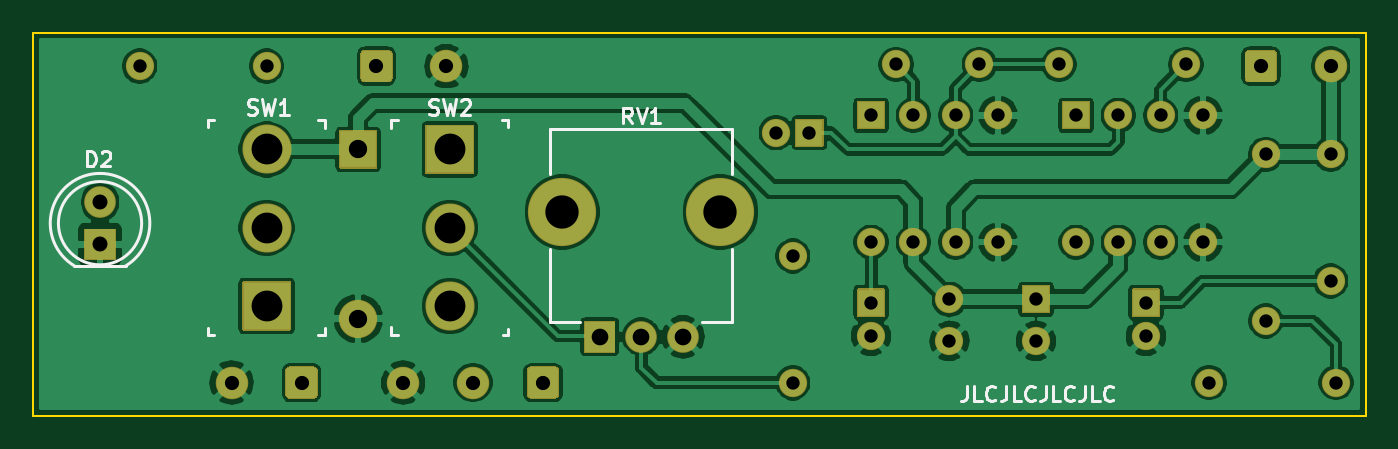
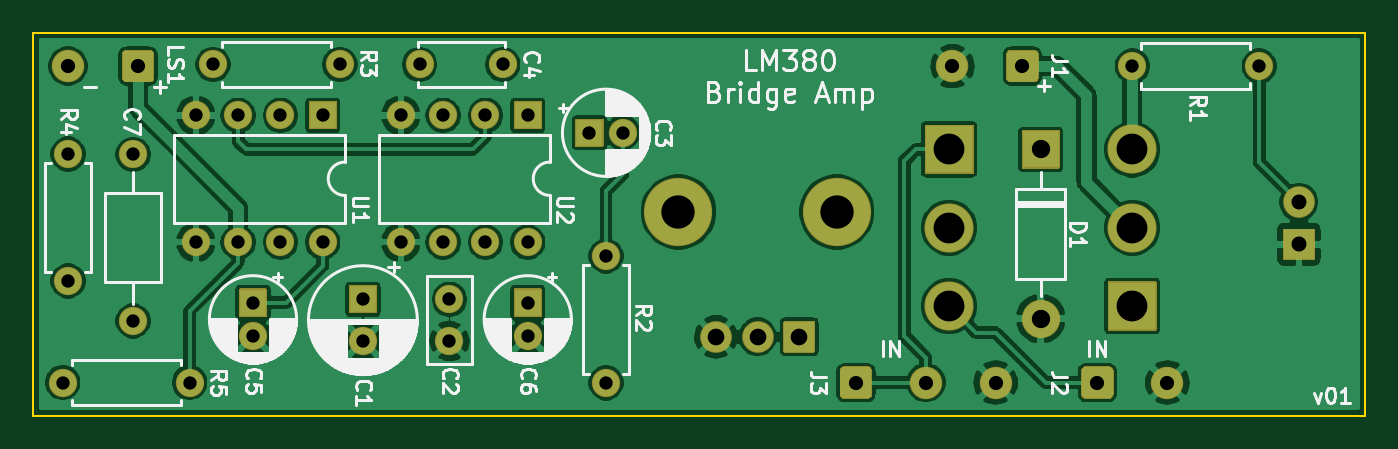
Circuit board: 8 layer files. Board 80.0 x 23.0 mm.
- bottom_copper: LM380_BridgeAmp-B_Cu.gbr (139658 bytes)
- bottom_mask: LM380_BridgeAmp-B_Mask.gbr (7366 bytes)
- bottom_silk: LM380_BridgeAmp-B_SilkS.gbr (46489 bytes)
- outline: LM380_BridgeAmp-Edge_Cuts.gbr (695 bytes)
- top_copper: LM380_BridgeAmp-F_Cu.gbr (140937 bytes)
- top_mask: LM380_BridgeAmp-F_Mask.gbr (7366 bytes)
- top_silk: LM380_BridgeAmp-F_SilkS.gbr (7398 bytes)
- drill: LM380_BridgeAmp.drl (1313 bytes)

=== bottom_copper: LM380_BridgeAmp-B_Cu.gbr (139658 bytes, source omitted) ===
=== bottom_mask: LM380_BridgeAmp-B_Mask.gbr (7366 bytes, source omitted) ===
=== bottom_silk: LM380_BridgeAmp-B_SilkS.gbr (46489 bytes, source omitted) ===
=== outline: LM380_BridgeAmp-Edge_Cuts.gbr ===
%TF.GenerationSoftware,KiCad,Pcbnew,(5.1.9)-1*%
%TF.CreationDate,2021-04-25T13:20:26-07:00*%
%TF.ProjectId,LM380_BridgeAmp,4c4d3338-305f-4427-9269-646765416d70,v01*%
%TF.SameCoordinates,Original*%
%TF.FileFunction,Profile,NP*%
%FSLAX46Y46*%
G04 Gerber Fmt 4.6, Leading zero omitted, Abs format (unit mm)*
G04 Created by KiCad (PCBNEW (5.1.9)-1) date 2021-04-25 13:20:26*
%MOMM*%
%LPD*%
G01*
G04 APERTURE LIST*
%TA.AperFunction,Profile*%
%ADD10C,0.150000*%
%TD*%
G04 APERTURE END LIST*
D10*
X100000000Y-60000000D02*
X100000000Y-83000000D01*
X180000000Y-60000000D02*
X100000000Y-60000000D01*
X180000000Y-83000000D02*
X180000000Y-60000000D01*
X100000000Y-83000000D02*
X180000000Y-83000000D01*
M02*

=== top_copper: LM380_BridgeAmp-F_Cu.gbr (140937 bytes, source omitted) ===
=== top_mask: LM380_BridgeAmp-F_Mask.gbr (7366 bytes, source omitted) ===
=== top_silk: LM380_BridgeAmp-F_SilkS.gbr (7398 bytes, source omitted) ===
=== drill: LM380_BridgeAmp.drl ===
M48
; DRILL file {KiCad (5.1.9)-1} date 04/25/21 13:20:44
; FORMAT={-:-/ absolute / inch / decimal}
; #@! TF.CreationDate,2021-04-25T13:20:44-07:00
; #@! TF.GenerationSoftware,Kicad,Pcbnew,(5.1.9)-1
FMAT,2
INCH
T1C0.0315
T2C0.0335
T3C0.0354
T4C0.0394
T5C0.0433
T6C0.0728
T7C0.0787
%
G90
G05
T1
X4.1882Y-2.4409
X4.4882Y-2.4409
X5.6929Y-2.5984
X5.7323Y-2.8898
X5.7323Y-3.1898
X5.7717Y-2.5984
X5.9173Y-2.5571
X5.9173Y-2.8571
X5.9173Y-3.0
X5.9173Y-3.0787
X5.9764Y-2.437
X6.0173Y-2.5571
X6.0173Y-2.8571
X6.1024Y-2.9921
X6.1024Y-3.0906
X6.1173Y-2.5571
X6.1173Y-2.8571
X6.1732Y-2.437
X6.2173Y-2.5571
X6.2173Y-2.8571
X6.3071Y-2.9921
X6.3071Y-3.0906
X6.3614Y-2.437
X6.402Y-2.5571
X6.402Y-2.8571
X6.502Y-2.5571
X6.502Y-2.8571
X6.5669Y-3.0
X6.5669Y-3.0787
X6.602Y-2.5571
X6.602Y-2.8571
X6.6614Y-2.437
X6.702Y-2.5571
X6.702Y-2.8571
X6.7165Y-3.189
X6.8504Y-2.6496
X6.8504Y-3.0433
X7.0039Y-2.6488
X7.0039Y-2.9488
X7.0165Y-3.189
T2
X4.4055Y-3.189
X4.5709Y-3.189
X4.748Y-2.4409
X4.811Y-3.189
X4.9134Y-2.4409
X4.9764Y-3.189
X5.1417Y-3.189
X6.8386Y-2.4409
X7.0039Y-2.4409
T3
X4.0945Y-2.7622
X4.0945Y-2.8622
T4
X5.2756Y-3.0807
X5.374Y-3.0807
X5.4724Y-3.0807
T5
X4.7047Y-2.6378
X4.7047Y-3.0378
T6
X4.4882Y-2.6378
X4.4882Y-2.8228
X4.4882Y-3.0079
X4.9213Y-2.6378
X4.9213Y-2.8228
X4.9213Y-3.0079
T7
X5.187Y-2.7854
X5.561Y-2.7854
T0
M30

